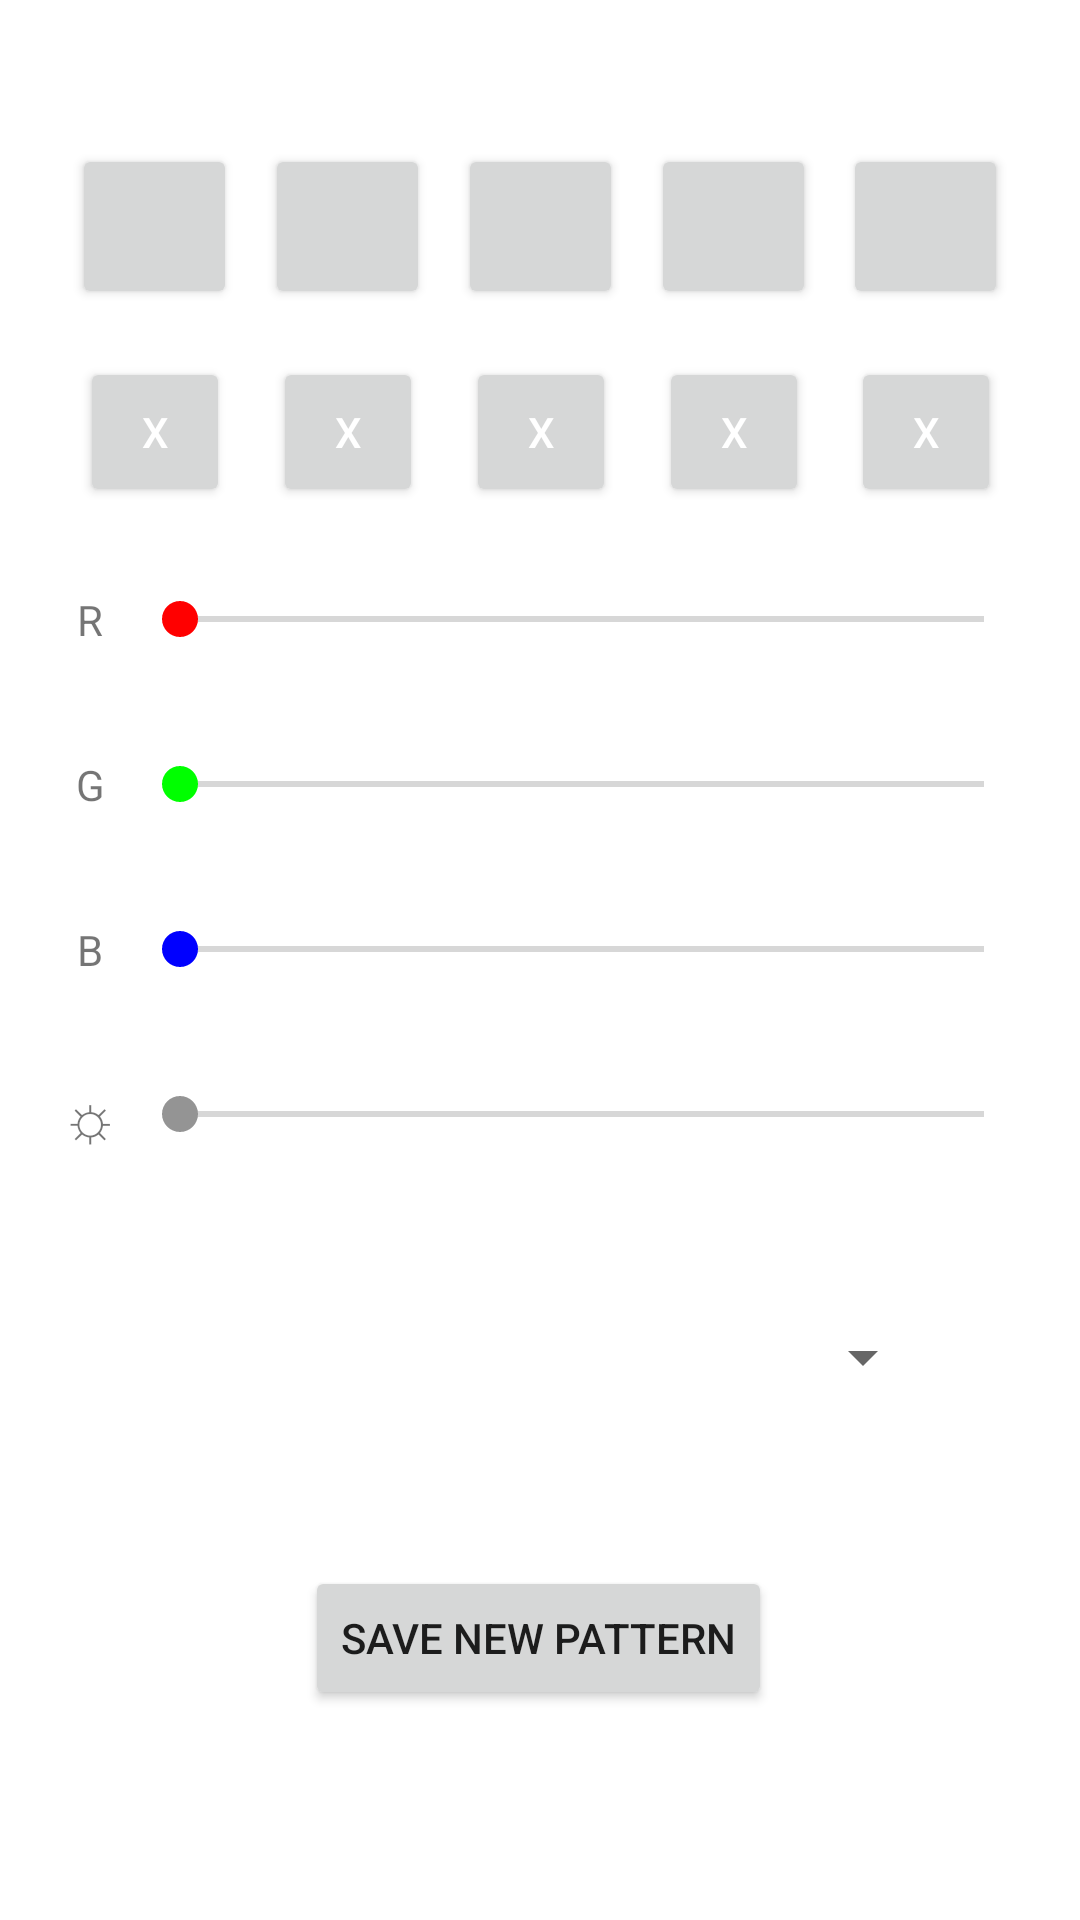

Reconstruct the res/layout file that produces this screen, plus the resources it refers to.
<!-- AndroidManifest.xml: application theme Theme.CarGlow -->
<!-- res/layout/inside_lights_editor.xml -->
<?xml version="1.0" encoding="utf-8"?>
<androidx.constraintlayout.widget.ConstraintLayout xmlns:android="http://schemas.android.com/apk/res/android"
    xmlns:app="http://schemas.android.com/apk/res-auto"
    xmlns:tools="http://schemas.android.com/tools"
    android:layout_width="match_parent"
    android:layout_height="match_parent"
    tools:context=".MainActivity">

    <Button
        android:id="@+id/led_1"
        android:layout_width="55dp"
        android:layout_height="55dp"
        android:layout_marginStart="24dp"
        android:layout_marginTop="48dp"
        android:padding="10dp"
        android:textColor="#ffffff"
        app:layout_constraintStart_toStartOf="parent"
        app:layout_constraintTop_toTopOf="parent"
        app:strokeWidth="2dp" />

    <Button
        android:id="@+id/led_1_remove"
        android:layout_width="50dp"
        android:layout_height="50dp"
        android:layout_marginTop="16dp"
        android:padding="10dp"
        android:text="X"
        android:textColor="#ffffff"
        app:layout_constraintEnd_toEndOf="@+id/led_1"
        app:layout_constraintStart_toStartOf="@+id/led_1"
        app:layout_constraintTop_toBottomOf="@+id/led_1" />

    <Button
        android:id="@+id/led_2"
        android:layout_width="55dp"
        android:layout_height="55dp"
        android:layout_marginTop="48dp"
        android:padding="10dp"
        android:textColor="#ffffff"
        app:layout_constraintEnd_toStartOf="@+id/led_3"
        app:layout_constraintStart_toEndOf="@+id/led_1"
        app:layout_constraintTop_toTopOf="parent"
        app:strokeWidth="2dp" />

    <Button
        android:id="@+id/led_2_remove"
        android:layout_width="50dp"
        android:layout_height="50dp"
        android:layout_marginTop="16dp"
        android:padding="10dp"
        android:text="X"
        android:textColor="#ffffff"
        app:layout_constraintEnd_toEndOf="@+id/led_2"
        app:layout_constraintStart_toStartOf="@+id/led_2"
        app:layout_constraintTop_toBottomOf="@+id/led_2" />

    <Button
        android:id="@+id/led_3"
        android:layout_width="55dp"
        android:layout_height="55dp"
        android:layout_marginTop="48dp"
        android:padding="10dp"
        android:textColor="#ffffff"
        app:layout_constraintEnd_toEndOf="parent"
        app:layout_constraintStart_toStartOf="parent"
        app:layout_constraintTop_toTopOf="parent"
        app:strokeWidth="2dp" />

    <Button
        android:id="@+id/led_3_remove"
        android:layout_width="50dp"
        android:layout_height="50dp"
        android:layout_marginTop="16dp"
        android:padding="10dp"
        android:text="X"
        android:textColor="#ffffff"
        app:layout_constraintEnd_toEndOf="@+id/led_3"
        app:layout_constraintStart_toStartOf="@+id/led_3"
        app:layout_constraintTop_toBottomOf="@+id/led_3" />

    <Button
        android:id="@+id/led_4"
        android:layout_width="55dp"
        android:layout_height="55dp"
        android:layout_marginTop="48dp"
        android:padding="10dp"
        android:textColor="#ffffff"
        app:layout_constraintEnd_toStartOf="@+id/led_5"
        app:layout_constraintStart_toEndOf="@+id/led_3"
        app:layout_constraintTop_toTopOf="parent"
        app:strokeWidth="2dp" />

    <Button
        android:id="@+id/led_4_remove"
        android:layout_width="50dp"
        android:layout_height="50dp"
        android:layout_marginTop="16dp"
        android:padding="10dp"
        android:text="X"
        android:textColor="#ffffff"
        app:layout_constraintEnd_toEndOf="@+id/led_4"
        app:layout_constraintStart_toStartOf="@+id/led_4"
        app:layout_constraintTop_toBottomOf="@+id/led_4" />

    <Button
        android:id="@+id/led_5"
        android:layout_width="55dp"
        android:layout_height="55dp"
        android:layout_marginTop="48dp"
        android:layout_marginEnd="24dp"
        android:padding="10dp"
        android:textColor="#ffffff"
        app:layout_constraintEnd_toEndOf="parent"
        app:layout_constraintTop_toTopOf="parent"
        app:strokeWidth="2dp" />

    <Button
        android:id="@+id/led_5_remove"
        android:layout_width="50dp"
        android:layout_height="50dp"
        android:layout_marginTop="16dp"
        android:padding="10dp"
        android:text="X"
        android:textColor="#ffffff"
        app:layout_constraintEnd_toEndOf="@+id/led_5"
        app:layout_constraintStart_toStartOf="@+id/led_5"
        app:layout_constraintTop_toBottomOf="@+id/led_5" />

    <TextView
        android:layout_width="wrap_content"
        android:layout_height="wrap_content"
        android:layout_marginStart="16dp"
        android:text="☼"
        android:textSize="22sp"
        app:layout_constraintBottom_toBottomOf="@+id/bright_seekbar"
        app:layout_constraintEnd_toStartOf="@+id/bright_seekbar"
        app:layout_constraintStart_toStartOf="parent"
        app:layout_constraintTop_toTopOf="@+id/bright_seekbar" />

    <TextView
        android:layout_width="wrap_content"
        android:layout_height="wrap_content"
        android:layout_marginStart="16dp"
        android:text="R"
        app:layout_constraintBottom_toBottomOf="@+id/r_seekbar"
        app:layout_constraintEnd_toStartOf="@+id/r_seekbar"
        app:layout_constraintStart_toStartOf="parent"
        app:layout_constraintTop_toTopOf="@+id/r_seekbar" />

    <TextView
        android:layout_width="wrap_content"
        android:layout_height="wrap_content"
        android:layout_marginStart="16dp"
        android:text="G"
        app:layout_constraintBottom_toBottomOf="@+id/g_seekbar"
        app:layout_constraintEnd_toStartOf="@+id/g_seekbar"
        app:layout_constraintStart_toStartOf="parent"
        app:layout_constraintTop_toTopOf="@+id/g_seekbar" />

    <TextView
        android:layout_width="wrap_content"
        android:layout_height="wrap_content"
        android:layout_marginStart="16dp"
        android:text="B"
        app:layout_constraintBottom_toBottomOf="@+id/b_seekbar"
        app:layout_constraintEnd_toStartOf="@+id/b_seekbar"
        app:layout_constraintStart_toStartOf="parent"
        app:layout_constraintTop_toTopOf="@+id/b_seekbar" />

    <SeekBar
        android:id="@+id/r_seekbar"
        android:layout_width="300dp"
        android:layout_height="23dp"
        android:layout_marginEnd="16dp"
        android:layout_marginBottom="32dp"
        android:progressTint="#FF0000"
        android:thumbTint="#FF0000"
        app:layout_constraintBottom_toTopOf="@+id/g_seekbar"
        app:layout_constraintEnd_toEndOf="parent" />

    <SeekBar
        android:id="@+id/g_seekbar"
        android:layout_width="300dp"
        android:layout_height="23dp"
        android:layout_marginEnd="16dp"
        android:layout_marginBottom="32dp"
        android:progressTint="#00FF00"
        android:thumbTint="#00FF00"
        app:layout_constraintBottom_toTopOf="@+id/b_seekbar"
        app:layout_constraintEnd_toEndOf="parent" />

    <SeekBar
        android:id="@+id/b_seekbar"
        android:layout_width="300dp"
        android:layout_height="23dp"
        android:layout_marginEnd="16dp"
        android:layout_marginBottom="32dp"
        android:progressTint="#0000FF"
        android:thumbTint="#0000FF"
        app:layout_constraintBottom_toTopOf="@+id/bright_seekbar"
        app:layout_constraintEnd_toEndOf="parent" />

    <SeekBar
        android:id="@+id/bright_seekbar"
        android:layout_width="300dp"
        android:layout_height="23dp"
        android:layout_marginEnd="16dp"
        android:progressTint="#949494"
        android:thumbTint="#949494"
        app:layout_constraintBottom_toBottomOf="parent"
        app:layout_constraintEnd_toEndOf="parent"
        app:layout_constraintTop_toBottomOf="@+id/led_3" />

    <Spinner
        android:id="@+id/light_pattern_spinner"
        android:layout_width="263dp"
        android:layout_height="33dp"
        app:layout_constraintBottom_toTopOf="@+id/savebutton"
        app:layout_constraintEnd_toEndOf="parent"
        app:layout_constraintStart_toStartOf="parent"
        app:layout_constraintTop_toBottomOf="@+id/bright_seekbar" />

    <Button
        android:id="@+id/savebutton"
        android:layout_width="wrap_content"
        android:layout_height="wrap_content"
        android:text="Save new pattern"
        app:layout_constraintBottom_toBottomOf="parent"
        app:layout_constraintEnd_toEndOf="parent"
        app:layout_constraintHorizontal_bias="0.498"
        app:layout_constraintStart_toStartOf="parent"
        app:layout_constraintTop_toTopOf="parent"
        app:layout_constraintVertical_bias="0.882" />

</androidx.constraintlayout.widget.ConstraintLayout>
<!-- resources referenced by this layout -->
<resources>
  <style name="Theme.CarGlow" parent="Theme.MaterialComponents.DayNight.DarkActionBar">
          
          <item name="colorPrimary">@color/purple_500</item>
          <item name="colorPrimaryVariant">@color/purple_700</item>
          <item name="colorOnPrimary">@color/white</item>
          
          <item name="colorSecondary">@color/teal_200</item>
          <item name="colorSecondaryVariant">@color/teal_700</item>
          <item name="colorOnSecondary">@color/black</item>
          
          <item name="android:statusBarColor" tools:targetApi="l">?attr/colorPrimaryVariant</item>
          
      </style>
  <!-- not gathered from this repository: default colours our renderer supplied (Android Studio template values) -->
  <color name="purple_500">#FF6200EE</color>
  <color name="purple_700">#FF3700B3</color>
  <color name="teal_200">#FF03DAC5</color>
  <color name="teal_700">#FF018786</color>
  <color name="black">#FF000000</color>
  <color name="white">#FFFFFFFF</color>
</resources>
